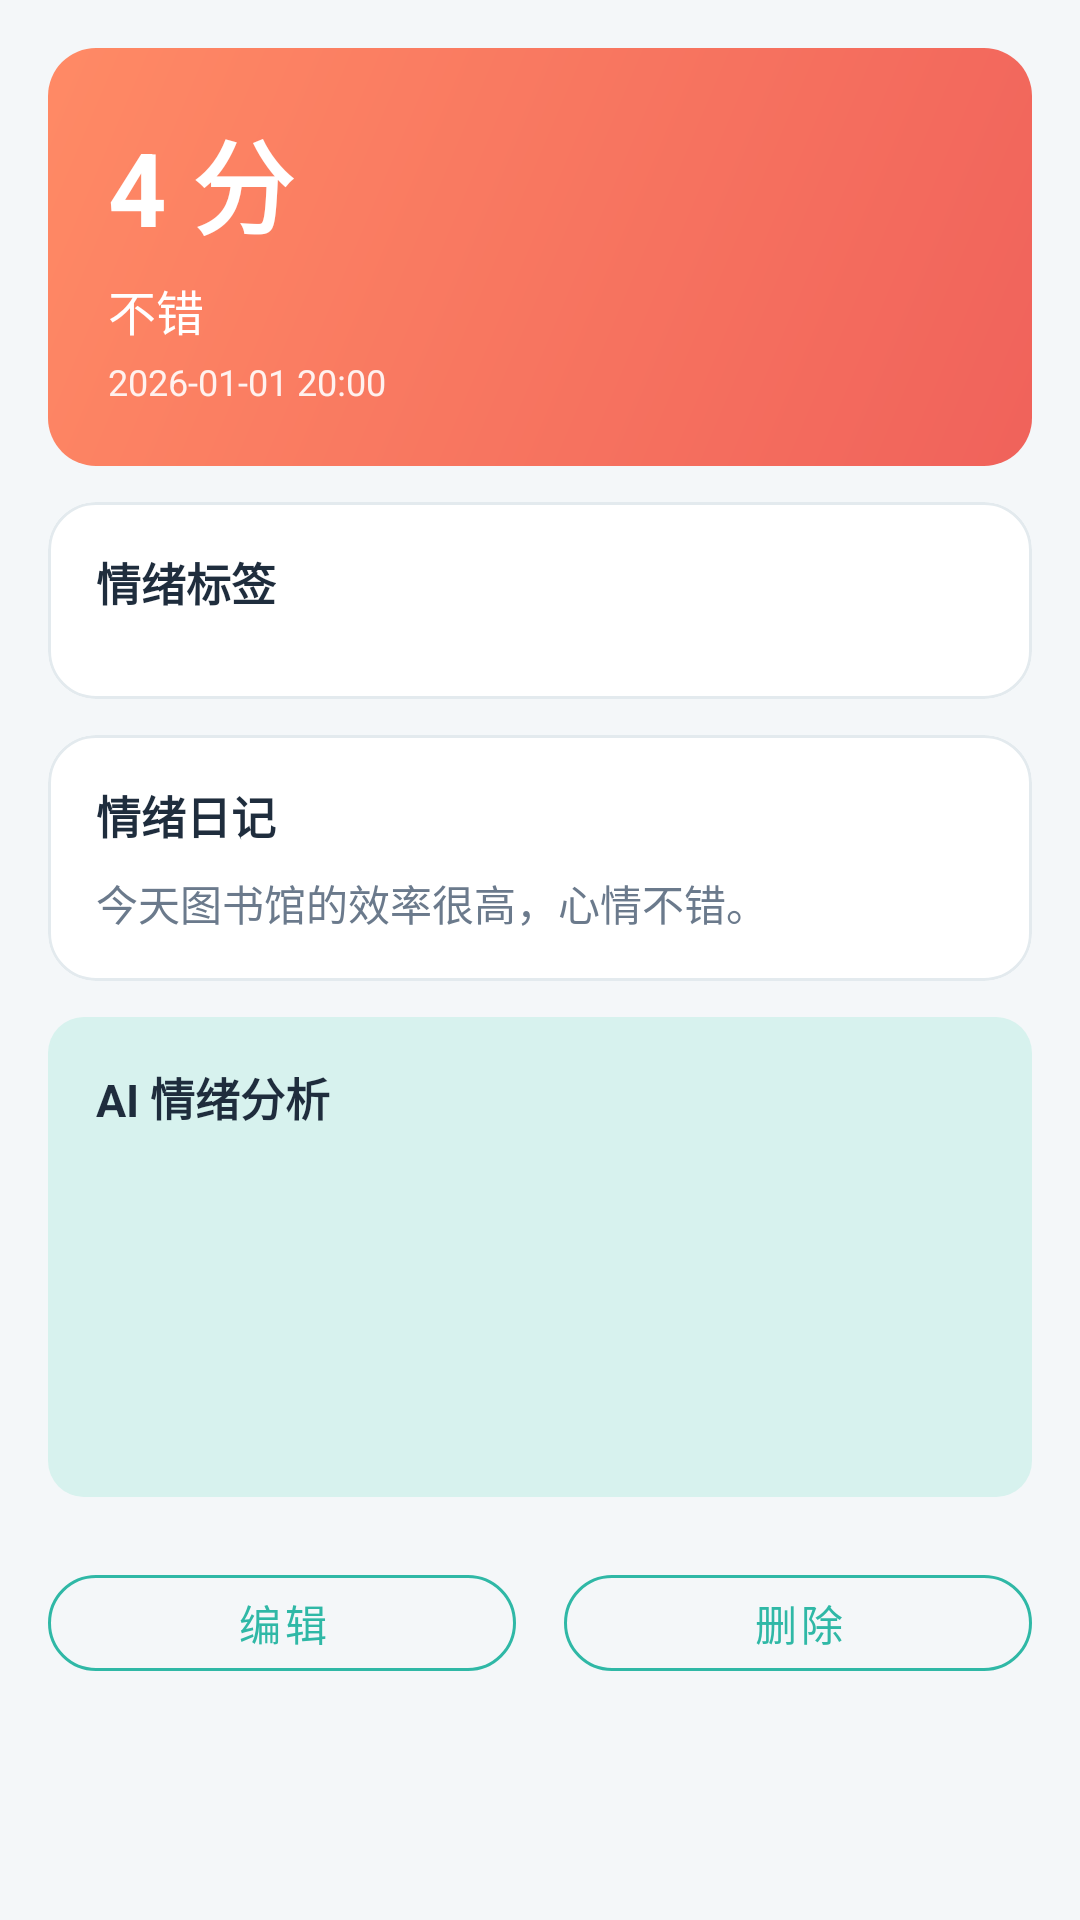

Write the Android layout XML for this screen, with the resource values it uses.
<!-- AndroidManifest.xml: application theme Theme.HeartSync -->
<!-- res/layout/activity_mood_detail.xml -->
<?xml version="1.0" encoding="utf-8"?>
<androidx.core.widget.NestedScrollView xmlns:android="http://schemas.android.com/apk/res/android"
    xmlns:app="http://schemas.android.com/apk/res-auto"
    android:layout_width="match_parent"
    android:layout_height="match_parent"
    android:background="@color/bg_page"
    android:fillViewport="true">

    <LinearLayout
        android:layout_width="match_parent"
        android:layout_height="wrap_content"
        android:orientation="vertical"
        android:padding="16dp">

        
        <LinearLayout
            android:layout_width="match_parent"
            android:layout_height="wrap_content"
            android:background="@drawable/bg_gradient_coral"
            android:orientation="vertical"
            android:padding="20dp">

            <TextView
                android:id="@+id/tvScore"
                android:layout_width="wrap_content"
                android:layout_height="wrap_content"
                android:text="4 分"
                android:textColor="@color/white"
                android:textSize="34sp"
                android:textStyle="bold" />

            <TextView
                android:id="@+id/tvMoodText"
                android:layout_width="wrap_content"
                android:layout_height="wrap_content"
                android:layout_marginTop="6dp"
                android:text="不错"
                android:textColor="@color/white"
                android:textSize="16sp" />

            <TextView
                android:id="@+id/tvDate"
                android:layout_width="wrap_content"
                android:layout_height="wrap_content"
                android:layout_marginTop="4dp"
                android:alpha="0.9"
                android:text="2026-01-01 20:00"
                android:textColor="@color/white"
                android:textSize="12sp" />
        </LinearLayout>

        
        <com.google.android.material.card.MaterialCardView
            style="@style/CardBase"
            android:layout_width="match_parent"
            android:layout_height="wrap_content"
            android:layout_marginTop="12dp">

            <LinearLayout
                android:layout_width="match_parent"
                android:layout_height="wrap_content"
                android:orientation="vertical"
                android:padding="16dp">

                <TextView
                    style="@style/TextH3"
                    android:layout_width="wrap_content"
                    android:layout_height="wrap_content"
                    android:text="@string/mood_tags" />

                <com.google.android.material.chip.ChipGroup
                    android:id="@+id/cgDetailTags"
                    android:layout_width="match_parent"
                    android:layout_height="wrap_content"
                    android:layout_marginTop="12dp"
                    app:singleLine="false"
                    app:singleSelection="false" />
            </LinearLayout>
        </com.google.android.material.card.MaterialCardView>

        
        <com.google.android.material.card.MaterialCardView
            style="@style/CardBase"
            android:layout_width="match_parent"
            android:layout_height="wrap_content"
            android:layout_marginTop="12dp">

            <LinearLayout
                android:layout_width="match_parent"
                android:layout_height="wrap_content"
                android:orientation="vertical"
                android:padding="16dp">

                <TextView
                    style="@style/TextH3"
                    android:layout_width="wrap_content"
                    android:layout_height="wrap_content"
                    android:text="@string/mood_diary" />

                <TextView
                    android:id="@+id/tvDiary"
                    style="@style/TextBody"
                    android:layout_width="match_parent"
                    android:layout_height="wrap_content"
                    android:layout_marginTop="8dp"
                    android:text="今天图书馆的效率很高，心情不错。" />
            </LinearLayout>
        </com.google.android.material.card.MaterialCardView>

        
        <LinearLayout
            android:id="@+id/cardAi"
            android:layout_width="match_parent"
            android:layout_height="wrap_content"
            android:layout_marginTop="12dp"
            android:background="@drawable/bg_soft_primary"
            android:orientation="vertical"
            android:padding="16dp">

            <TextView
                style="@style/TextH3"
                android:layout_width="wrap_content"
                android:layout_height="wrap_content"
                android:text="@string/mood_ai_analysis" />

            <ProgressBar
                android:id="@+id/pbAi"
                android:layout_width="wrap_content"
                android:layout_height="wrap_content"
                android:layout_marginTop="10dp"
                android:visibility="gone" />

            <TextView
                android:id="@+id/tvAiSummary"
                style="@style/TextBody"
                android:layout_width="match_parent"
                android:layout_height="wrap_content"
                android:layout_marginTop="8dp"
                android:text="" />

            <TextView
                android:id="@+id/tvAiCause"
                style="@style/TextBody"
                android:layout_width="match_parent"
                android:layout_height="wrap_content"
                android:layout_marginTop="8dp"
                android:text="" />

            <LinearLayout
                android:id="@+id/llSuggestions"
                android:layout_width="match_parent"
                android:layout_height="wrap_content"
                android:layout_marginTop="8dp"
                android:orientation="vertical" />

            <TextView
                android:id="@+id/tvAiRisk"
                style="@style/TextCaption"
                android:layout_width="match_parent"
                android:layout_height="wrap_content"
                android:layout_marginTop="8dp"
                android:text="" />

            <TextView
                android:id="@+id/tvAiQuote"
                android:layout_width="match_parent"
                android:layout_height="wrap_content"
                android:layout_marginTop="10dp"
                android:text=""
                android:textColor="@color/brand_primary"
                android:textSize="13sp"
                android:textStyle="italic" />
        </LinearLayout>

        
        <LinearLayout
            android:layout_width="match_parent"
            android:layout_height="wrap_content"
            android:layout_marginTop="20dp"
            android:orientation="horizontal">

            <com.google.android.material.button.MaterialButton
                android:id="@+id/btnEdit"
                style="@style/BtnOutline"
                android:layout_width="0dp"
                android:layout_height="wrap_content"
                android:layout_marginEnd="8dp"
                android:layout_weight="1"
                android:text="@string/common_edit" />

            <com.google.android.material.button.MaterialButton
                android:id="@+id/btnDelete"
                style="@style/BtnOutline"
                android:layout_width="0dp"
                android:layout_height="wrap_content"
                android:layout_marginStart="8dp"
                android:layout_weight="1"
                android:text="@string/common_delete" />
        </LinearLayout>
    </LinearLayout>
</androidx.core.widget.NestedScrollView>
<!-- resources referenced by this layout -->
<resources>
  <color name="bg_page">#F4F7F9</color>
  <color name="brand_primary">#2FB8A6</color>
  <color name="white">#FFFFFF</color>
  <!-- drawable bg_gradient_coral (drawable) -->
  <?xml version="1.0" encoding="utf-8"?>
  <shape xmlns:android="http://schemas.android.com/apk/res/android" android:shape="rectangle">
      <gradient
          android:angle="315"
          android:startColor="@color/accent_coral"
          android:endColor="#F0625B"
          android:type="linear" />
      <corners android:radius="16dp" />
  </shape>
  <!-- drawable bg_soft_primary (drawable) -->
  <?xml version="1.0" encoding="utf-8"?>
  <shape xmlns:android="http://schemas.android.com/apk/res/android" android:shape="rectangle">
      <solid android:color="@color/brand_primary_container" />
      <corners android:radius="12dp" />
  </shape>
  <string name="common_delete">删除</string>
  <string name="common_edit">编辑</string>
  <string name="mood_ai_analysis">AI 情绪分析</string>
  <string name="mood_diary">情绪日记</string>
  <string name="mood_tags">情绪标签</string>
  <style name="BtnOutline" parent="Widget.MaterialComponents.Button.OutlinedButton">
          <item name="android:textSize">14sp</item>
          <item name="android:textColor">@color/brand_primary</item>
          <item name="strokeColor">@color/brand_primary</item>
          <item name="cornerRadius">24dp</item>
          <item name="android:minHeight">44dp</item>
      </style>
  <style name="CardBase" parent="Widget.MaterialComponents.CardView">
          <item name="cardBackgroundColor">@color/bg_card</item>
          <item name="cardCornerRadius">16dp</item>
          <item name="cardElevation">0dp</item>
          <item name="strokeColor">@color/divider</item>
          <item name="strokeWidth">1dp</item>
      </style>
  <style name="TextBody" parent="TextBase">
          <item name="android:textSize">14sp</item>
          <item name="android:textColor">@color/text_secondary</item>
          <item name="android:lineSpacingExtra">4dp</item>
      </style>
  <style name="TextCaption" parent="TextBase">
          <item name="android:textSize">12sp</item>
          <item name="android:textColor">@color/text_hint</item>
      </style>
  <style name="TextH3" parent="TextBase">
          <item name="android:textSize">15sp</item>
          <item name="android:textStyle">bold</item>
      </style>
  <style name="Theme.HeartSync" parent="Theme.MaterialComponents.Light.NoActionBar">
          <item name="colorPrimary">@color/brand_primary</item>
          <item name="colorPrimaryDark">@color/brand_primary_dark</item>
          <item name="colorAccent">@color/brand_primary</item>
          <item name="colorSecondary">@color/accent_coral</item>
          <item name="android:colorBackground">@color/bg_page</item>
          <item name="android:statusBarColor">@color/brand_primary_dark</item>
          <item name="android:navigationBarColor">@color/bg_page</item>
          <item name="android:windowBackground">@color/bg_page</item>
          <item name="android:textColorPrimary">@color/text_primary</item>
          <item name="android:textColorSecondary">@color/text_secondary</item>
          <item name="materialAlertDialogTheme">@style/Theme.HeartSync.Dialog</item>
      </style>
  <color name="accent_coral">#FF8A65</color>
  <color name="brand_primary_container">#D7F2EE</color>
  <color name="bg_card">#FFFFFF</color>
  <color name="divider">#E3EAEE</color>
  <style name="TextBase">
          <item name="android:textColor">@color/text_primary</item>
          <item name="android:textSize">14sp</item>
          <item name="android:includeFontPadding">false</item>
      </style>
  <color name="text_secondary">#6B7A8C</color>
  <color name="text_hint">#A5B2BF</color>
  <color name="brand_primary_dark">#249B8C</color>
  <color name="text_primary">#1F2D3D</color>
  <style name="Theme.HeartSync.Dialog" parent="ThemeOverlay.MaterialComponents.MaterialAlertDialog">
          <item name="colorPrimary">@color/brand_primary</item>
      </style>
</resources>
